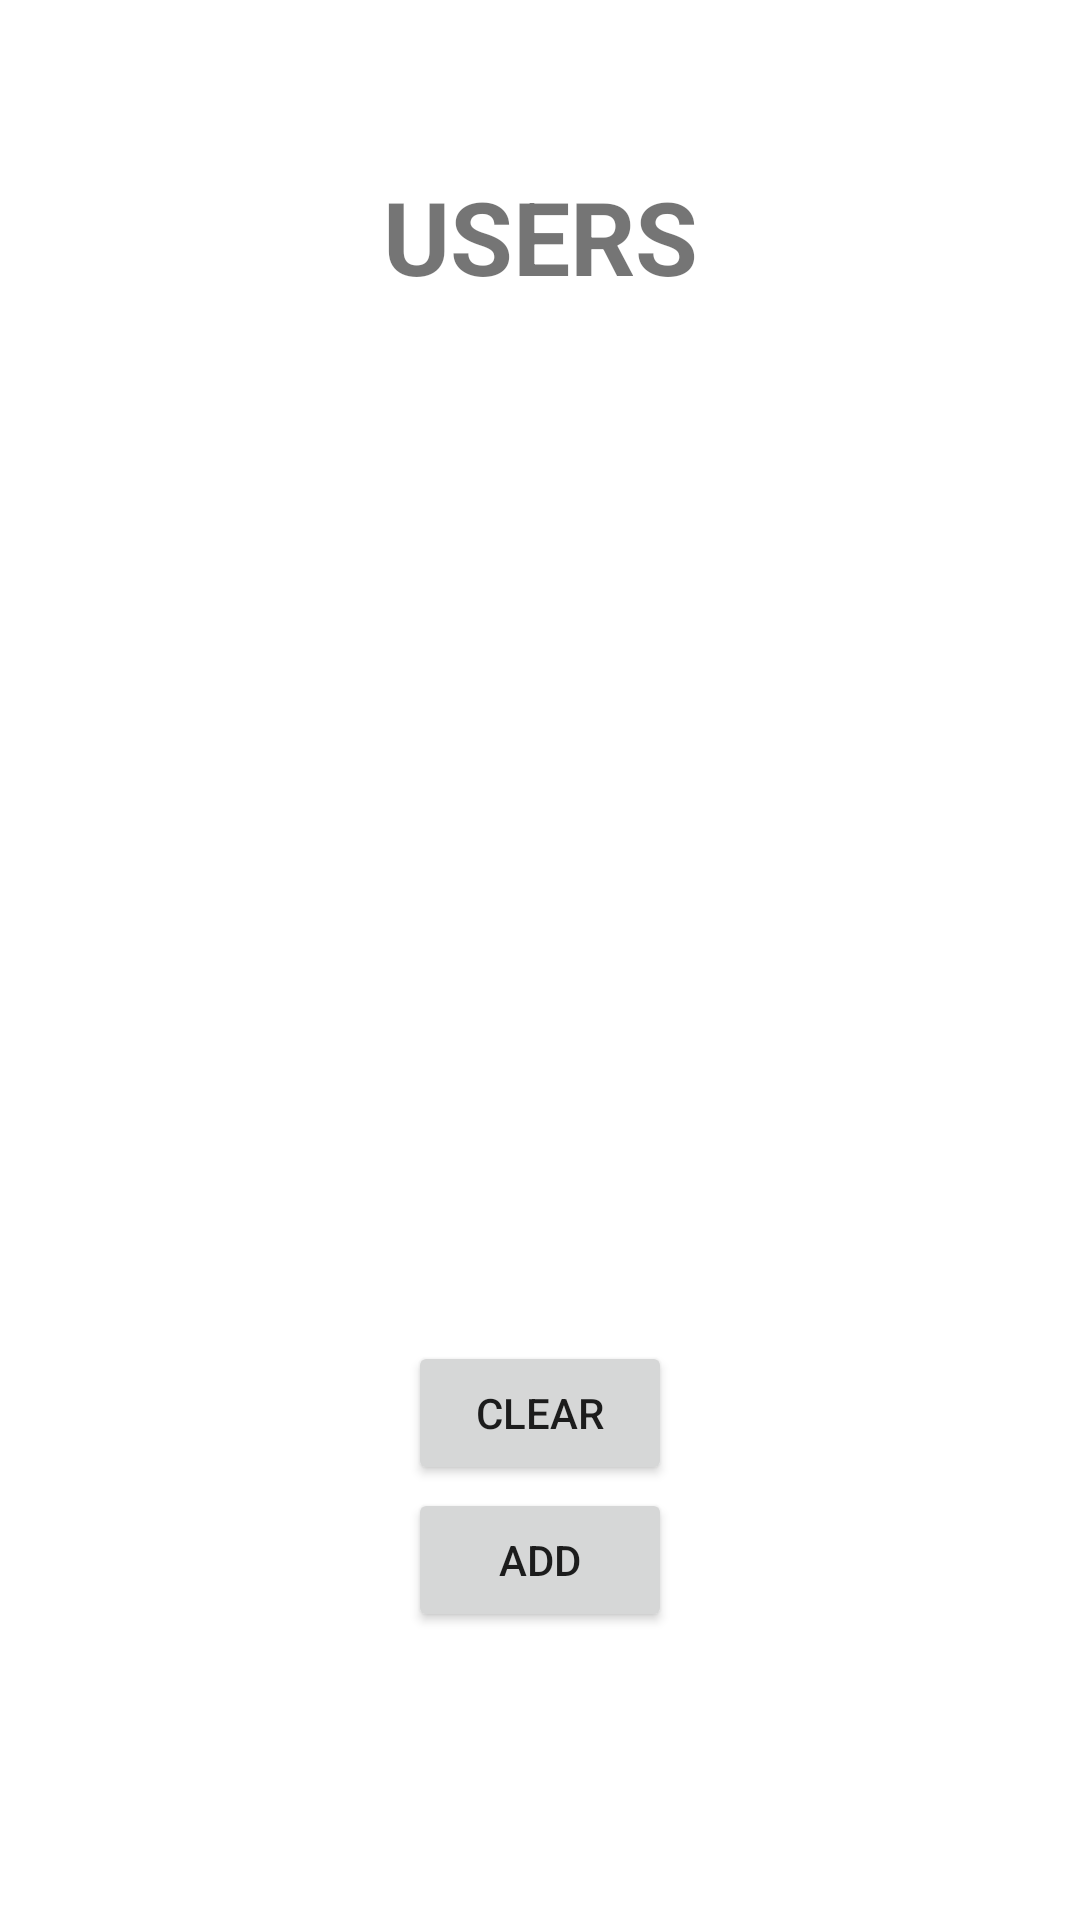

Reconstruct the res/layout file that produces this screen, plus the resources it refers to.
<!-- AndroidManifest.xml: application theme Theme.RoadDamageDetector -->
<!-- res/layout/activity_admin.xml -->
<?xml version="1.0" encoding="utf-8"?>
<androidx.constraintlayout.widget.ConstraintLayout xmlns:android="http://schemas.android.com/apk/res/android"
    xmlns:app="http://schemas.android.com/apk/res-auto"
    xmlns:tools="http://schemas.android.com/tools"
    android:layout_width="match_parent"
    android:layout_height="match_parent"
    tools:context=".AdminActivity">

    <androidx.recyclerview.widget.RecyclerView
        android:id="@+id/recyclerViewUsers"
        android:layout_width="300dp"
        android:layout_height="300dp"
        android:layout_marginTop="34dp"
        app:layout_constraintBottom_toBottomOf="parent"
        app:layout_constraintEnd_toEndOf="parent"
        app:layout_constraintHorizontal_bias="0.495"
        app:layout_constraintStart_toStartOf="parent"
        app:layout_constraintTop_toBottomOf="@+id/tvUsersText"
        app:layout_constraintVertical_bias="0.003" />

    <TextView
        android:id="@+id/tvUsersText"
        android:layout_width="wrap_content"
        android:layout_height="wrap_content"
        android:layout_marginTop="56dp"
        android:text="USERS"
        android:textSize="34sp"
        android:textStyle="bold"
        app:layout_constraintLeft_toLeftOf="parent"
        app:layout_constraintRight_toRightOf="parent"
        app:layout_constraintTop_toTopOf="parent" />

    <Button
        android:id="@+id/btnAddOnAdmin"
        android:layout_width="wrap_content"
        android:layout_height="wrap_content"
        android:layout_marginBottom="96dp"
        android:text="Add"
        app:layout_constraintBottom_toBottomOf="parent"
        app:layout_constraintEnd_toEndOf="parent"
        app:layout_constraintStart_toStartOf="parent" />

    <Button
        android:id="@+id/btnClearOnAdmin"
        android:layout_width="wrap_content"
        android:layout_height="wrap_content"
        android:text="clear"
        app:layout_constraintBottom_toTopOf="@+id/btnAddOnAdmin"
        app:layout_constraintEnd_toEndOf="parent"
        app:layout_constraintStart_toStartOf="parent"
        app:layout_constraintTop_toBottomOf="@+id/recyclerViewUsers"
        app:layout_constraintVertical_bias="0.911" />
</androidx.constraintlayout.widget.ConstraintLayout>
<!-- resources referenced by this layout -->
<resources>
  <style name="Theme.RoadDamageDetector" parent="Theme.MaterialComponents.Light">
          
          <item name="colorPrimary">@color/purple_500</item>
          <item name="colorPrimaryVariant">@color/purple_700</item>
          <item name="colorOnPrimary">@color/white</item>
          
          <item name="colorSecondary">@color/teal_200</item>
          <item name="colorSecondaryVariant">@color/teal_700</item>
          <item name="colorOnSecondary">@color/black</item>
          
          <item name="android:statusBarColor" tools:targetApi="l">?attr/colorPrimaryVariant</item>
          
      </style>
  <color name="black">#333333</color>
  <!-- not gathered from this repository: default colours our renderer supplied (Android Studio template values) -->
  <color name="purple_500">#FF6200EE</color>
  <color name="purple_700">#FF3700B3</color>
  <color name="teal_200">#FF03DAC5</color>
  <color name="teal_700">#FF018786</color>
  <color name="white">#FFFFFFFF</color>
</resources>
